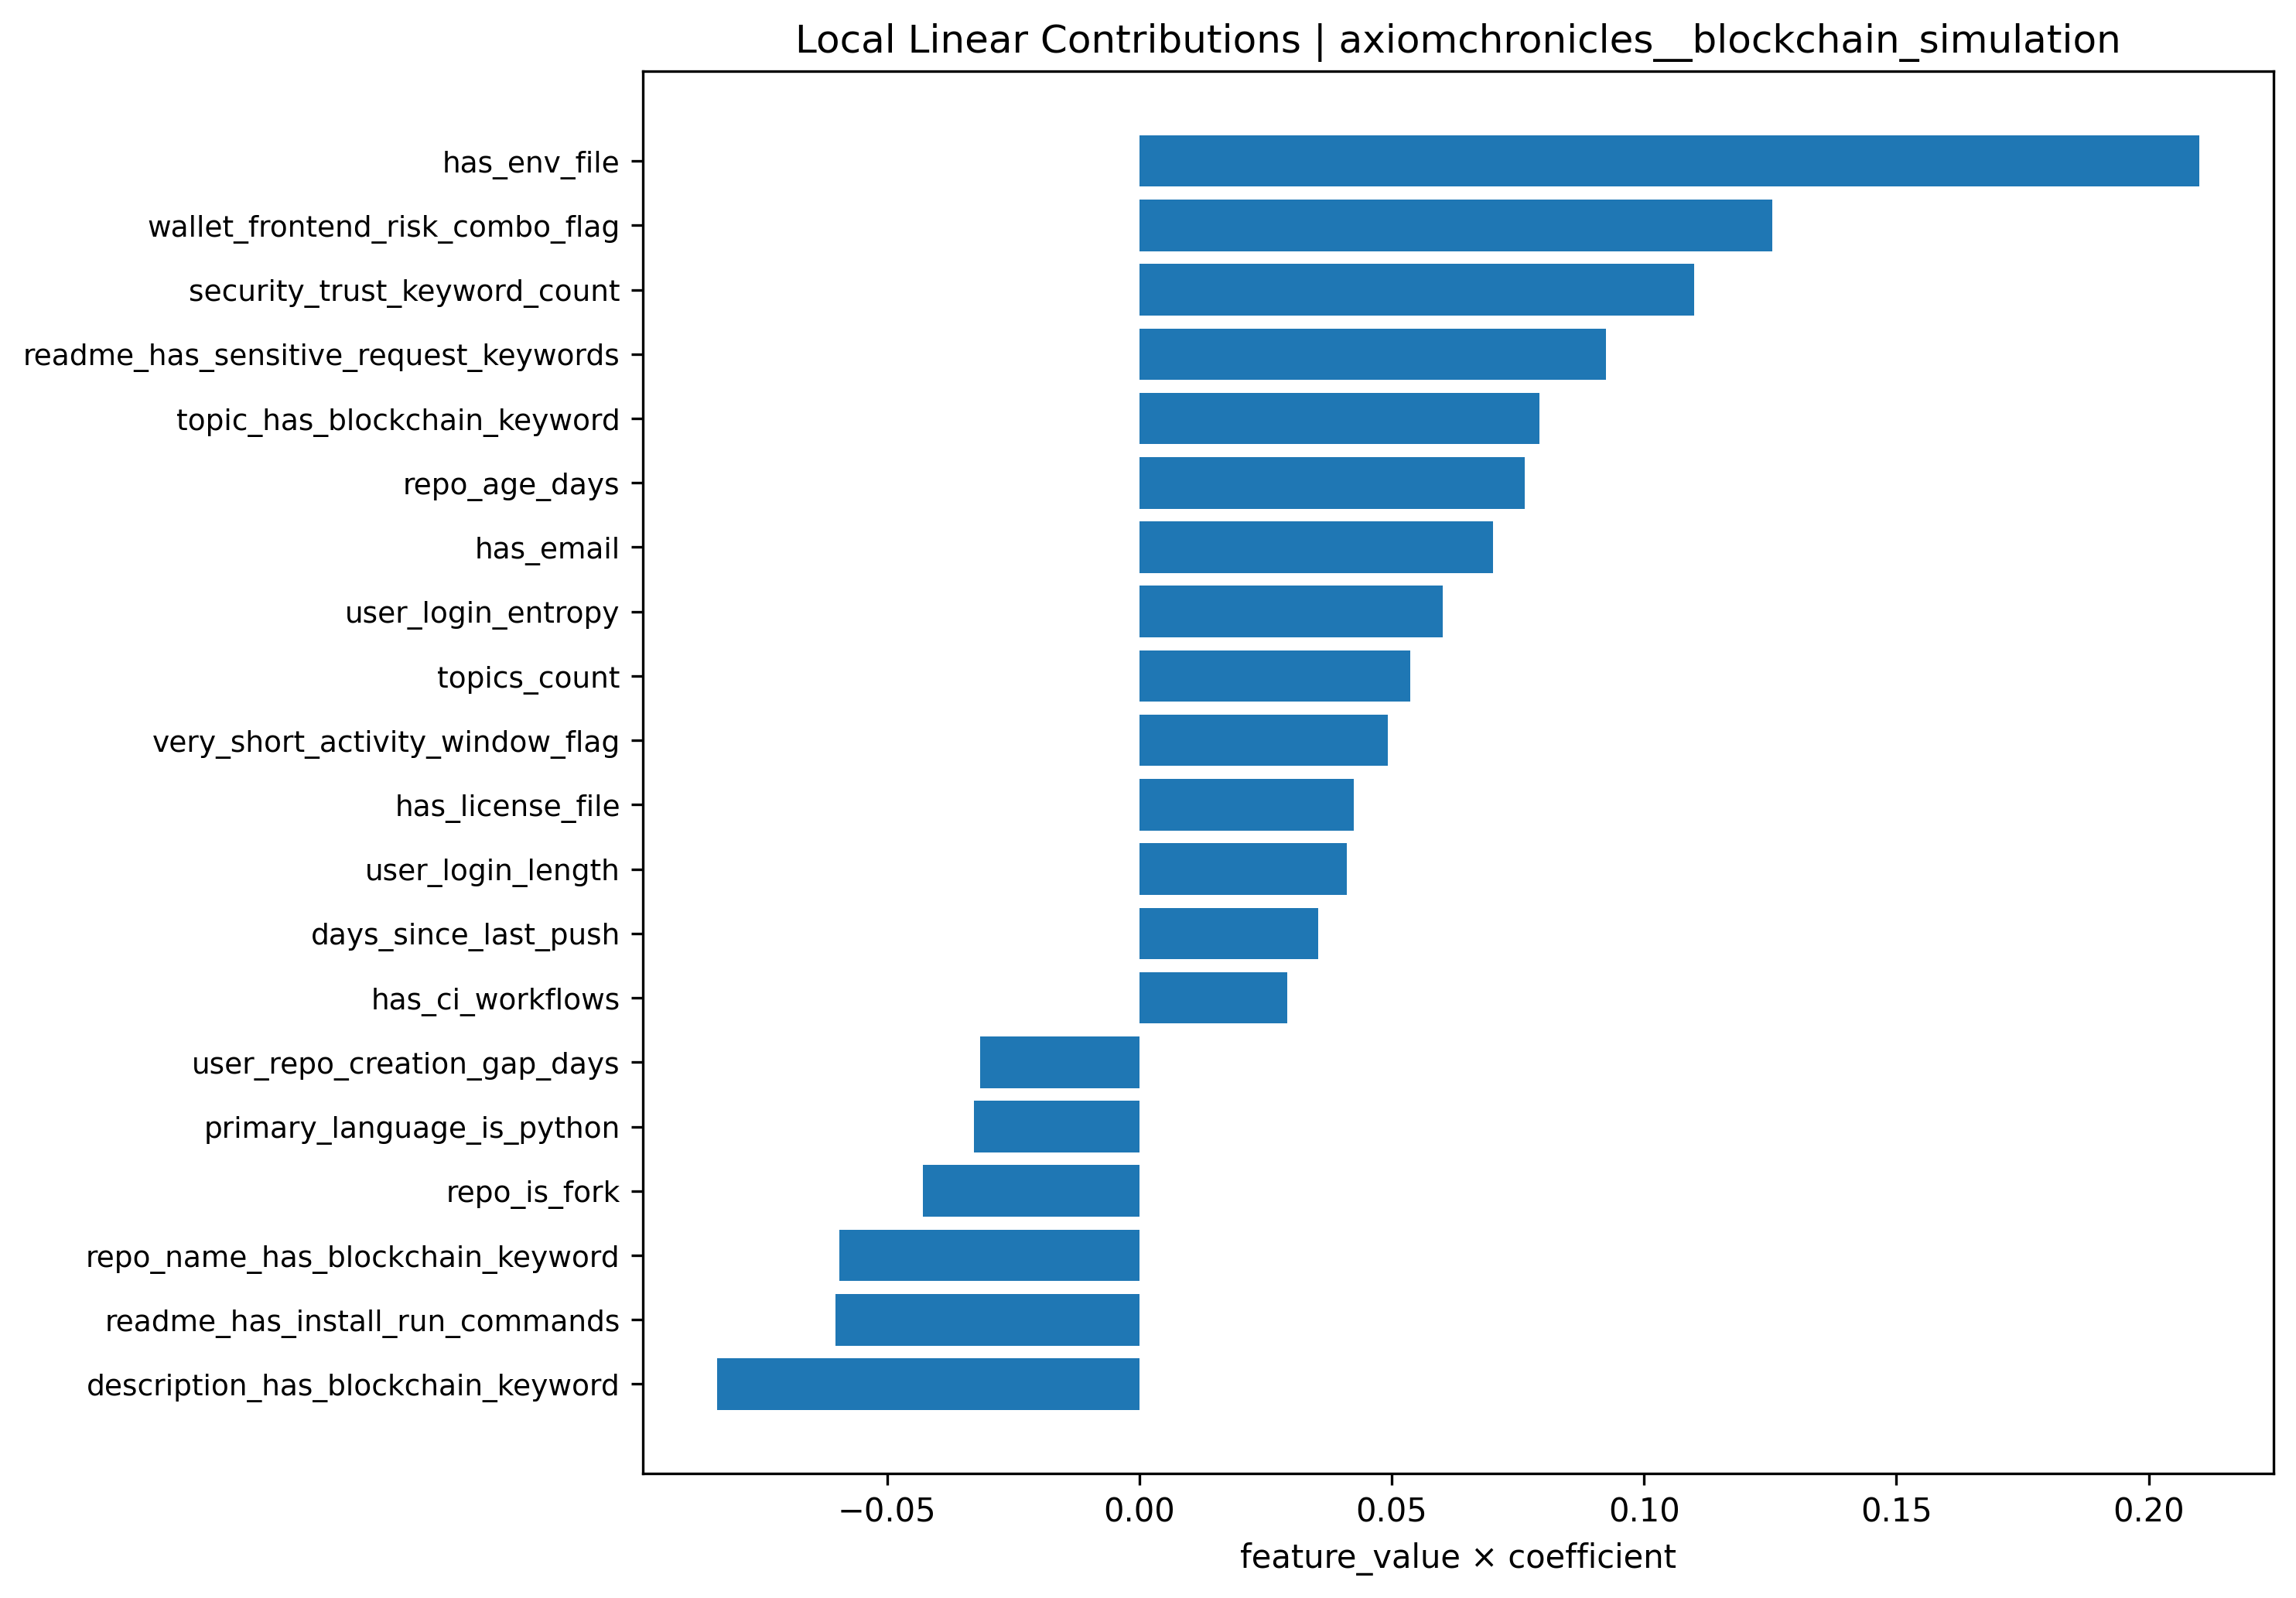

The file beside this chart, header and first rows:
feature, feature_value, coefficient, contribution, abs_contribution
has_env_file, 1.704, 0.1232, 0.21, 0.21
wallet_frontend_risk_combo_flag, 3.099, 0.04046, 0.1254, 0.1254
security_trust_keyword_count, 2.021, 0.05436, 0.1099, 0.1099
readme_has_sensitive_request_keywords, 2.013, 0.04595, 0.09249, 0.09249
description_has_blockchain_keyword, 0.5213, -0.1605, -0.08369, 0.08369
topic_has_blockchain_keyword, -1.044, -0.07593, 0.0793, 0.0793
repo_age_days, -1.042, -0.07325, 0.0763, 0.0763
has_email, 1.46, 0.04797, 0.07002, 0.07002
readme_has_install_run_commands, -0.8153, 0.07384, -0.0602, 0.0602
user_login_entropy, 1.408, 0.04274, 0.06017, 0.06017
repo_name_has_blockchain_keyword, 0.8828, -0.06735, -0.05946, 0.05946
topics_count, -0.8286, -0.0648, 0.05369, 0.05369
very_short_activity_window_flag, 1.467, 0.03352, 0.04917, 0.04917
repo_is_fork, -0.2307, 0.1859, -0.04291, 0.04291
has_license_file, 0.9975, 0.04254, 0.04243, 0.04243
user_login_length, 1.291, 0.03184, 0.0411, 0.0411
days_since_last_push, -0.7454, -0.04757, 0.03546, 0.03546
primary_language_is_python, 2.334, -0.01401, -0.03271, 0.03271
user_repo_creation_gap_days, -0.6555, 0.04803, -0.03148, 0.03148
has_ci_workflows, -0.5087, -0.05766, 0.02934, 0.02934
